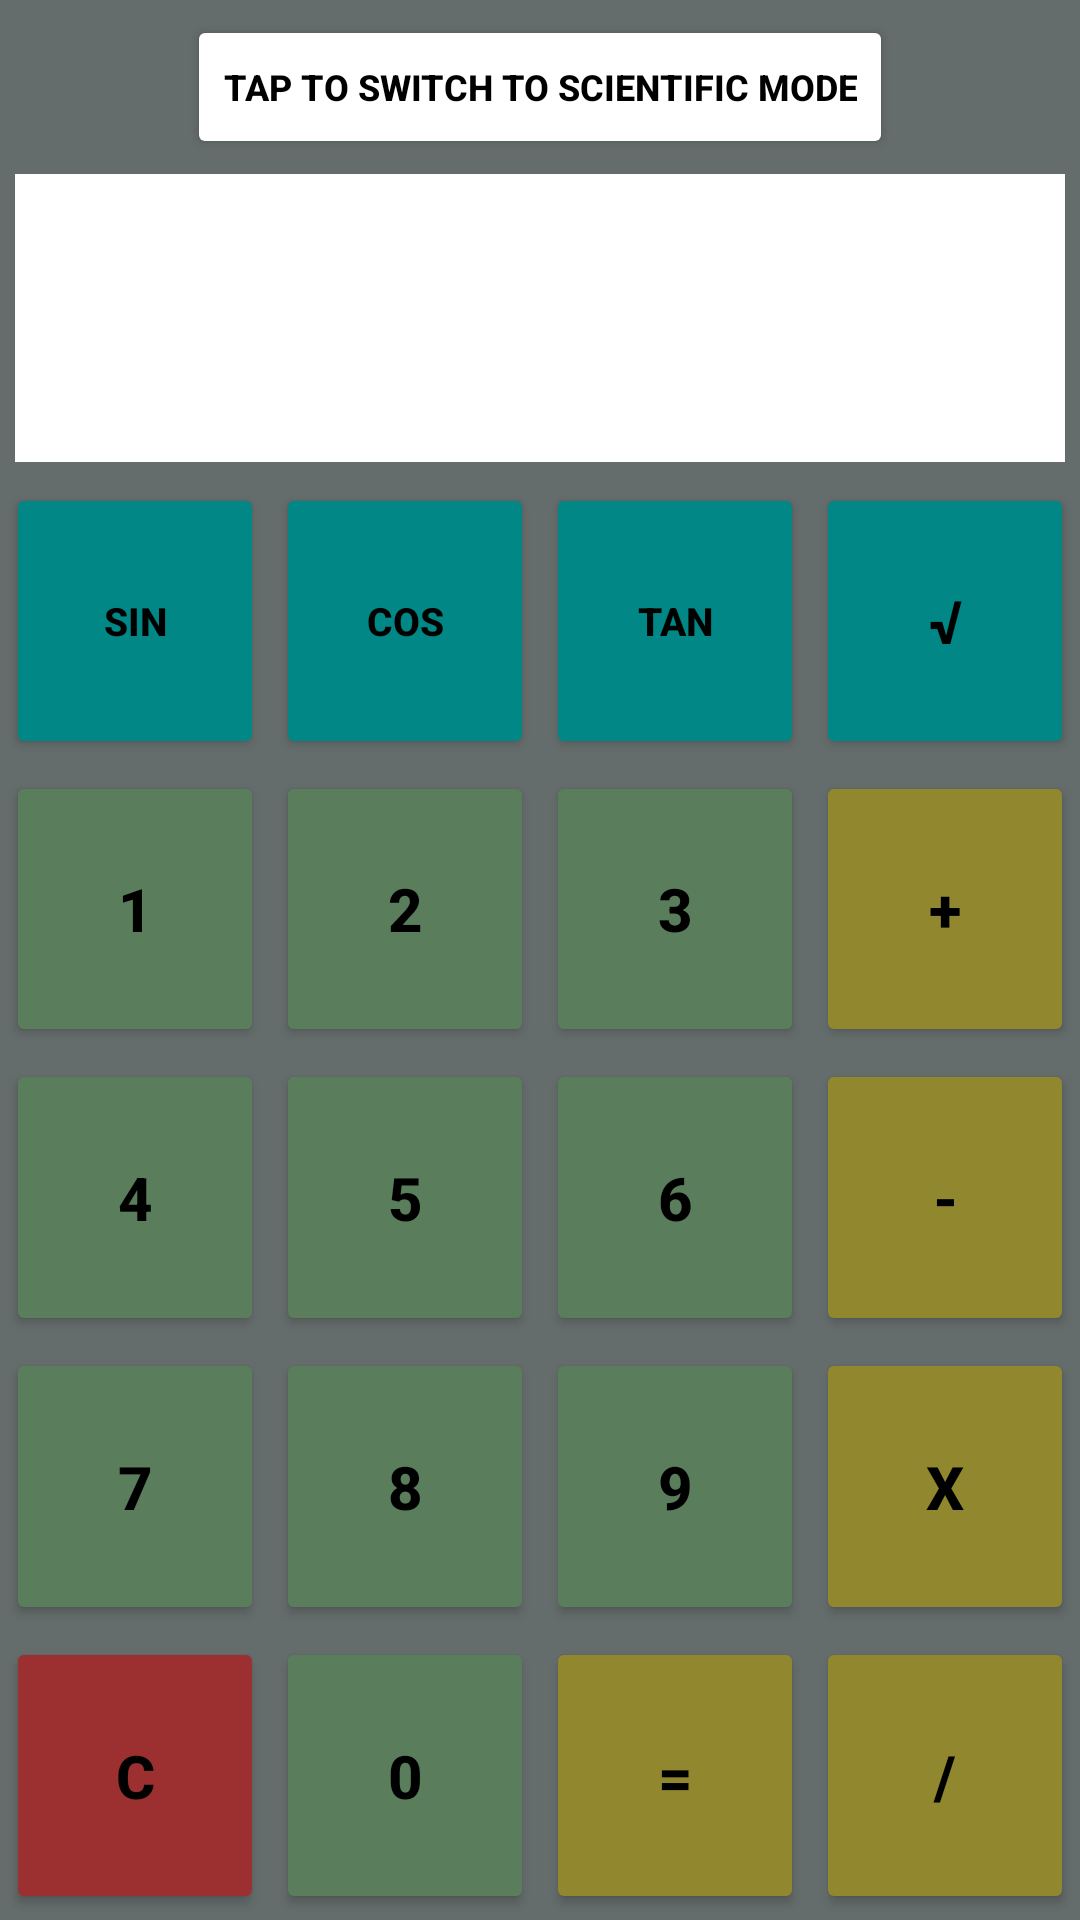

Layout XML and referenced resources for this Android screen:
<!-- AndroidManifest.xml: application theme Theme.Calculator -->
<!-- res/layout/activity_main.xml -->
<?xml version="1.0" encoding="utf-8"?>
<LinearLayout
    android:layout_width="match_parent"
    android:layout_height="match_parent"
    xmlns:android="http://schemas.android.com/apk/res/android"
    android:orientation="vertical"
    android:background="@color/grey" >

    
    <LinearLayout
        android:layout_width="wrap_content"
        android:layout_height="wrap_content"
        android:orientation="horizontal"
        android:layout_gravity="center_horizontal" >

        <Button
            android:layout_width="match_parent"
            android:layout_height="match_parent"
            android:layout_marginTop="5dp"
            android:textStyle="bold"
            android:text="@string/toggleBtnScientific"
            android:textSize="12sp"
            android:id="@+id/to_sci_btn"
            android:textColor="@color/black"
            android:backgroundTint="@color/my_green"
            />

    </LinearLayout>
    

    <TextView
        android:layout_width="match_parent"
        android:layout_height="0dp"
        android:textColor="@color/black"
        android:id="@+id/result_box"
        android:layout_margin="5sp"
        android:padding="10dp"
        android:textSize="30sp"
        android:gravity="center"
        android:background="@color/white"
        android:layout_weight="1"/>

    
    <LinearLayout
        android:layout_width="match_parent"
        android:layout_height="0dp"
        android:orientation="horizontal"
        android:gravity="center"
        android:layout_weight="1">

        <Button
            android:layout_width="0dp"
            android:layout_height="match_parent"
            android:layout_weight="1"
            android:text="sin"
            android:layout_margin="2dp"
            android:textStyle="bold"
            android:textSize="13sp"
            android:backgroundTint="@color/teal_700"
            android:textColor="@color/black"
            android:id="@+id/sin_btn"/>

        <Button
            android:layout_width="0dp"
            android:layout_height="match_parent"
            android:layout_weight="1"
            android:text="cos"
            android:layout_margin="2dp"
            android:textStyle="bold"
            android:textSize="13sp"
            android:backgroundTint="@color/teal_700"
            android:textColor="@color/black"
            android:id="@+id/cos_btn"/>

        <Button
            android:layout_width="0dp"
            android:layout_height="match_parent"
            android:layout_weight="1"
            android:text="tan"
            android:layout_margin="2dp"
            android:textStyle="bold"
            android:textSize="13sp"
            android:backgroundTint="@color/teal_700"
            android:textColor="@color/black"
            android:id="@+id/tan_btn"/>

        <Button
            android:layout_width="0dp"
            android:layout_height="match_parent"
            android:layout_weight="1"
            android:text="√"
            android:layout_margin="2dp"
            android:textStyle="bold"
            android:textSize="20sp"
            android:backgroundTint="@color/teal_700"
            android:textColor="@color/black"
            android:id="@+id/sqrt_btn"/>
    </LinearLayout>
    

    <LinearLayout
        android:layout_width="match_parent"
        android:layout_height="0dp"
        android:orientation="horizontal"
        android:gravity="center"
        android:layout_weight="1">

        <Button
            android:layout_width="0dp"
            android:layout_height="match_parent"
            android:layout_weight="1"
            android:text="1"
            android:layout_margin="2dp"
            android:textStyle="bold"
            android:textSize="20sp"
            android:backgroundTint="@color/green"
            android:textColor="@color/black"
            android:id="@+id/number1"/>

        <Button
            android:layout_width="0dp"
            android:layout_height="match_parent"
            android:layout_weight="1"
            android:text="2"
            android:layout_margin="2dp"
            android:textStyle="bold"
            android:textSize="20sp"
            android:backgroundTint="@color/green"
            android:textColor="@color/black"
            android:id="@+id/number2"/>

        <Button
            android:layout_width="0dp"
            android:layout_height="match_parent"
            android:layout_weight="1"
            android:text="3"
            android:layout_margin="2dp"
            android:textStyle="bold"
            android:textSize="20sp"
            android:backgroundTint="@color/green"
            android:textColor="@color/black"
            android:id="@+id/number3"/>

        <Button
            android:layout_width="0dp"
            android:layout_height="match_parent"
            android:layout_weight="1"
            android:text="+"
            android:layout_margin="2dp"
            android:textStyle="bold"
            android:textSize="20sp"
            android:backgroundTint="@color/yellow"
            android:textColor="@color/black"
            android:id="@+id/plus_btn"/>
    </LinearLayout>

    <LinearLayout
        android:layout_width="match_parent"
        android:layout_height="0dp"
        android:orientation="horizontal"
        android:gravity="center"
        android:layout_weight="1">

        <Button
            android:layout_width="0dp"
            android:layout_height="match_parent"
            android:layout_weight="1"
            android:text="4"
            android:layout_margin="2dp"
            android:textStyle="bold"
            android:textSize="20sp"
            android:backgroundTint="@color/green"
            android:textColor="@color/black"
            android:id="@+id/number4"/>

        <Button
            android:layout_width="0dp"
            android:layout_height="match_parent"
            android:layout_weight="1"
            android:text="5"
            android:layout_margin="2dp"
            android:textStyle="bold"
            android:textSize="20sp"
            android:backgroundTint="@color/green"
            android:textColor="@color/black"
            android:id="@+id/number5"/>

        <Button
            android:layout_width="0dp"
            android:layout_height="match_parent"
            android:layout_weight="1"
            android:text="6"
            android:layout_margin="2dp"
            android:textStyle="bold"
            android:textSize="20sp"
            android:backgroundTint="@color/green"
            android:textColor="@color/black"
            android:id="@+id/number6"/>

        <Button
            android:layout_width="0dp"
            android:layout_height="match_parent"
            android:layout_weight="1"
            android:text="-"
            android:layout_margin="2dp"
            android:textStyle="bold"
            android:textSize="20sp"
            android:backgroundTint="@color/yellow"
            android:textColor="@color/black"
            android:id="@+id/minus_btn"/>
    </LinearLayout>

    <LinearLayout
        android:layout_width="match_parent"
        android:layout_height="0dp"
        android:orientation="horizontal"
        android:gravity="center"
        android:layout_weight="1">

        <Button
            android:layout_width="0dp"
            android:layout_height="match_parent"
            android:layout_weight="1"
            android:text="7"
            android:layout_margin="2dp"
            android:textStyle="bold"
            android:textSize="20sp"
            android:backgroundTint="@color/green"
            android:textColor="@color/black"
            android:id="@+id/number7"/>

        <Button
            android:layout_width="0dp"
            android:layout_height="match_parent"
            android:layout_weight="1"
            android:text="8"
            android:layout_margin="2dp"
            android:textStyle="bold"
            android:textSize="20sp"
            android:backgroundTint="@color/green"
            android:textColor="@color/black"
            android:id="@+id/number8"/>

        <Button
            android:layout_width="0dp"
            android:layout_height="match_parent"
            android:layout_weight="1"
            android:text="9"
            android:layout_margin="2dp"
            android:textStyle="bold"
            android:textSize="20sp"
            android:backgroundTint="@color/green"
            android:textColor="@color/black"
            android:id="@+id/number9"/>

        <Button
            android:layout_width="0dp"
            android:layout_height="match_parent"
            android:layout_weight="1"
            android:text="X"
            android:layout_margin="2dp"
            android:textStyle="bold"
            android:textSize="20sp"
            android:backgroundTint="@color/yellow"
            android:textColor="@color/black"
            android:id="@+id/btn_mult"/>
    </LinearLayout>

    <LinearLayout
        android:layout_width="match_parent"
        android:layout_height="0dp"
        android:orientation="horizontal"
        android:gravity="center"
        android:layout_weight="1">

        <Button
            android:layout_width="0dp"
            android:layout_height="match_parent"
            android:layout_weight="1"
            android:text="C"
            android:layout_margin="2dp"
            android:textStyle="bold"
            android:textSize="20sp"
            android:backgroundTint="@color/red"
            android:textColor="@color/black"
            android:id="@+id/clear"/>

        <Button
            android:layout_width="0dp"
            android:layout_height="match_parent"
            android:layout_weight="1"
            android:text="0"
            android:layout_margin="2dp"
            android:textStyle="bold"
            android:textSize="20sp"
            android:backgroundTint="@color/green"
            android:textColor="@color/black"
            android:id="@+id/number0"/>

        <Button
            android:layout_width="0dp"
            android:layout_height="match_parent"
            android:layout_weight="1"
            android:text="="
            android:layout_margin="2dp"
            android:textStyle="bold"
            android:textSize="20sp"
            android:backgroundTint="@color/yellow"
            android:textColor="@color/black"
            android:id="@+id/equal"/>

        <Button
            android:layout_width="0dp"
            android:layout_height="match_parent"
            android:layout_weight="1"
            android:text="/"
            android:layout_margin="2dp"
            android:textStyle="bold"
            android:textSize="20sp"
            android:backgroundTint="@color/yellow"
            android:textColor="@color/black"
            android:id="@+id/divide_btn"/>
    </LinearLayout>

</LinearLayout>
<!-- resources referenced by this layout -->
<resources>
  <color name="black">#000000</color>
  <color name="green">#5A7E5C</color>
  <color name="grey">#656C6C</color>
  <color name="red">#9C2F2F</color>
  <color name="teal_700">#FF018786</color>
  <color name="white">#FFFFFF</color>
  <color name="yellow">#91872F</color>
  <string name="toggleBtnScientific">Tap to switch to scientific mode</string>
  <style name="Theme.Calculator" parent="Theme.MaterialComponents.DayNight.DarkActionBar">
          
          <item name="colorPrimary">@color/purple_500</item>
          <item name="colorPrimaryVariant">@color/purple_700</item>
          <item name="colorOnPrimary">@color/white</item>
          
          <item name="colorSecondary">@color/teal_200</item>
          <item name="colorSecondaryVariant">@color/teal_700</item>
          <item name="colorOnSecondary">@color/black</item>
          
          <item name="android:statusBarColor" tools:targetApi="l">?attr/colorPrimaryVariant</item>
          
      </style>
  <color name="purple_500">#FF6200EE</color>
  <color name="purple_700">#FF3700B3</color>
  <color name="teal_200">#FF03DAC5</color>
</resources>
